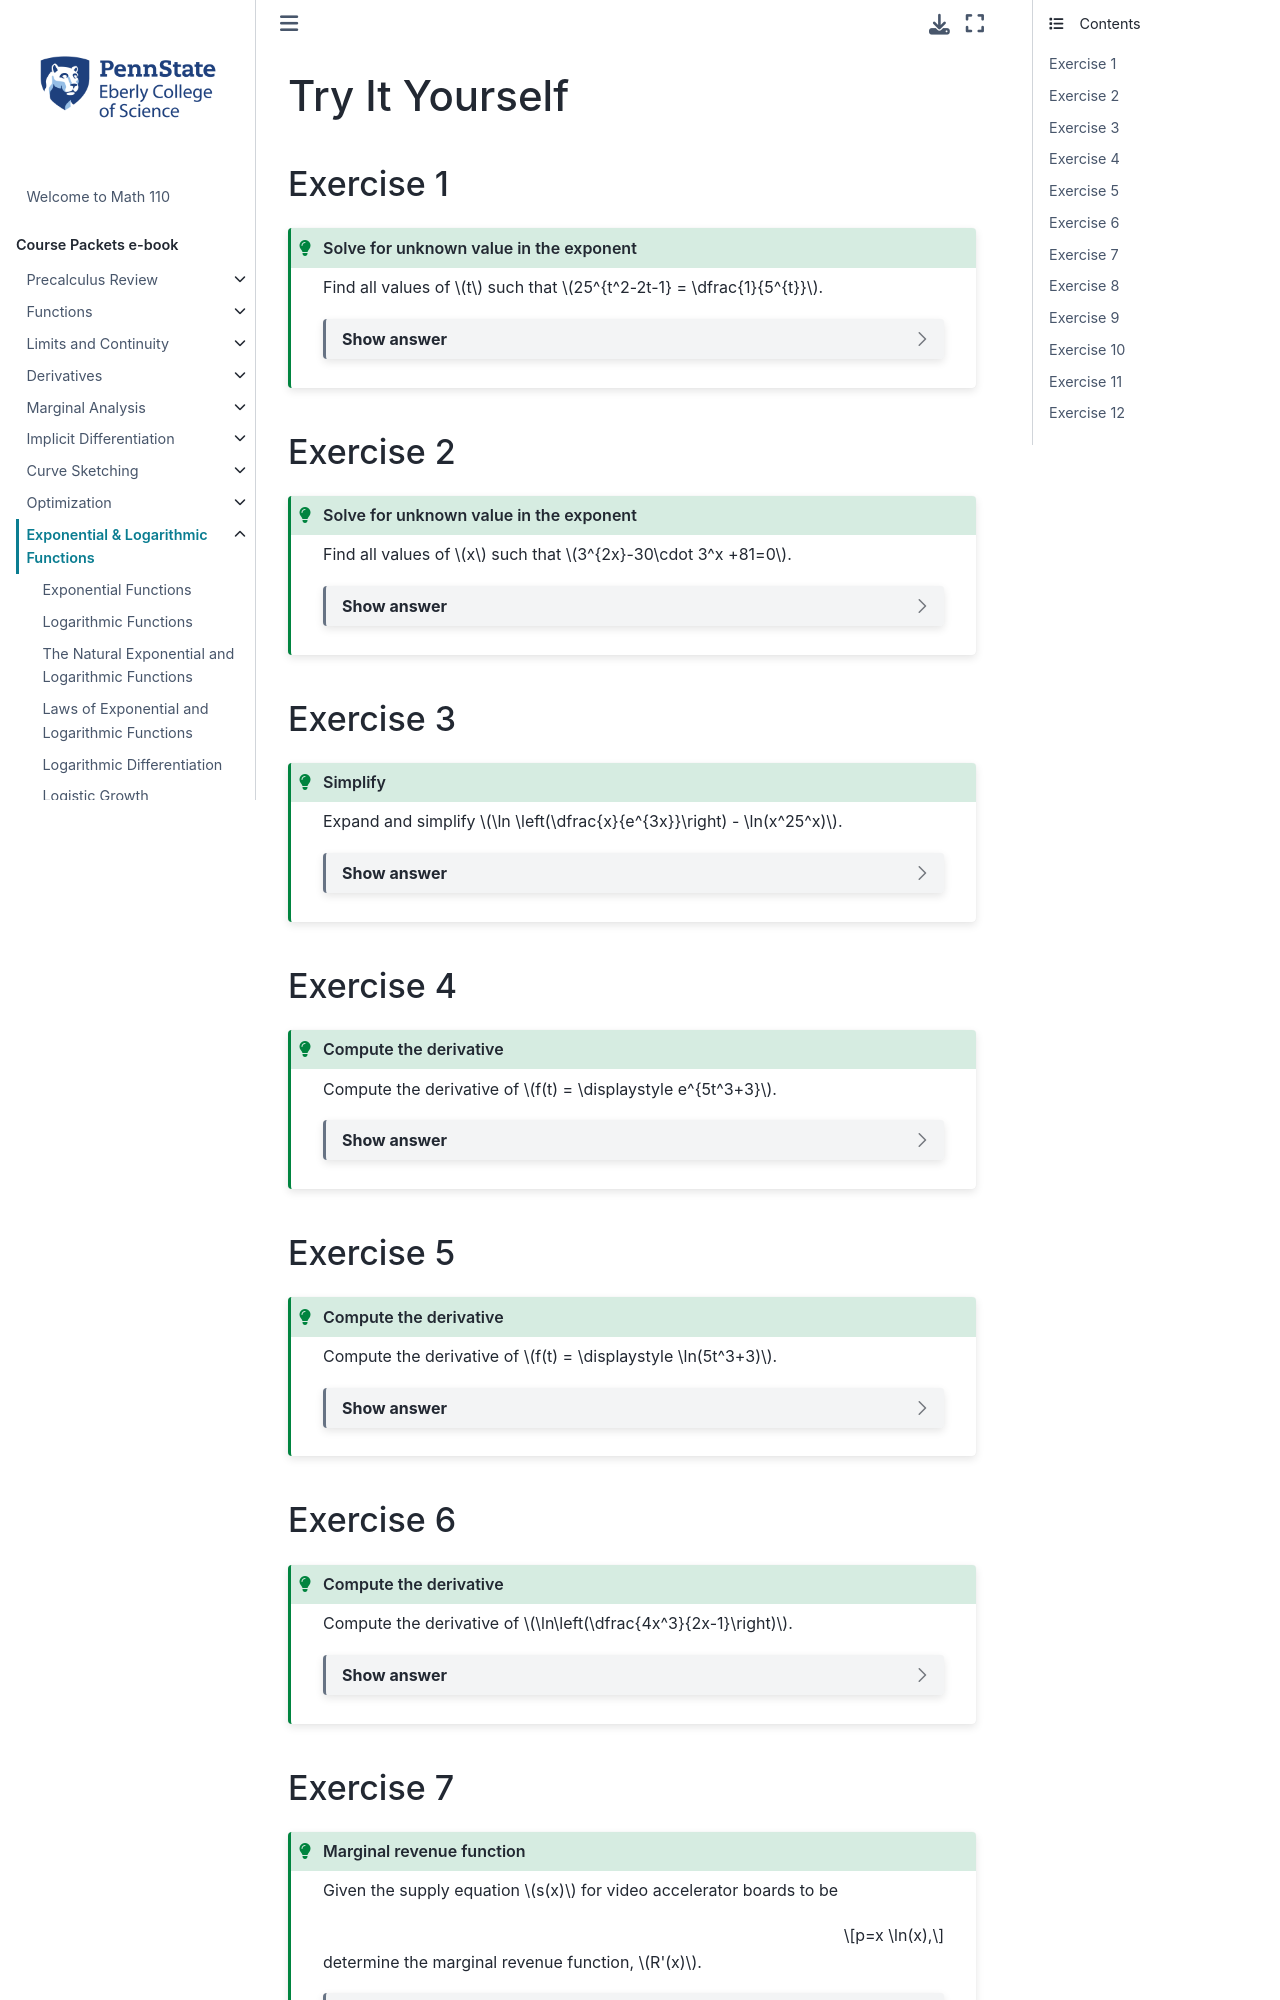

repository: 28left/110jupyter · page: ch_Exponential/exponential_TIY.html · generator: jekyll

---
jupytext:
  formats: ipynb,md:myst
  text_representation:
    extension: .md
    format_name: myst
    format_version: 0.13
    jupytext_version: 1.10.3
kernelspec:
  display_name: Python 3.9.4 64-bit
  language: python
  name: python3
---
# Try It Yourself

## Exercise 1
````{admonition} Solve for unknown value in the exponent
:class: tip 

Find all values of $t$ such that $25^{t^2-2t-1} = \dfrac{1}{5^{t}}$.

```{dropdown} Show answer
Answer: $t = 2$, $t=-1/2$
```
````

## Exercise 2
````{admonition} Solve for unknown value in the exponent
:class: tip 

Find all values of $x$ such that $3^{2x}-30\cdot 3^x +81=0$.

```{dropdown} Show answer
Answer: $x = 3$, $x=1$ 
```
````


## Exercise 3
````{admonition} Simplify
:class: tip 

Expand and simplify $\ln \left(\dfrac{x}{e^{3x}}\right) - \ln(x^25^x)$.

```{dropdown} Show answer
Answer: $-3x-\ln(x) - x\ln(5)$
```
````


## Exercise 4
````{admonition} Compute the derivative
:class: tip 

Compute the derivative of $f(t) = \displaystyle e^{5t^3+3}$.

```{dropdown} Show answer
Answer: $15t^2e^{5t^3+3}$
```
````


## Exercise 5
````{admonition} Compute the derivative
:class: tip 

Compute the derivative of $f(t) = \displaystyle \ln(5t^3+3)$.


```{dropdown} Show answer
Answer: $\dfrac{15t^2}{5t^3+3}$
```
````

## Exercise 6
````{admonition} Compute the derivative
:class: tip 

Compute the derivative of $\ln\left(\dfrac{4x^3}{2x-1}\right)$.

```{dropdown} Show answer
Answer: $\dfrac{3}{x} - \dfrac{2}{2x-1}$
```
````
